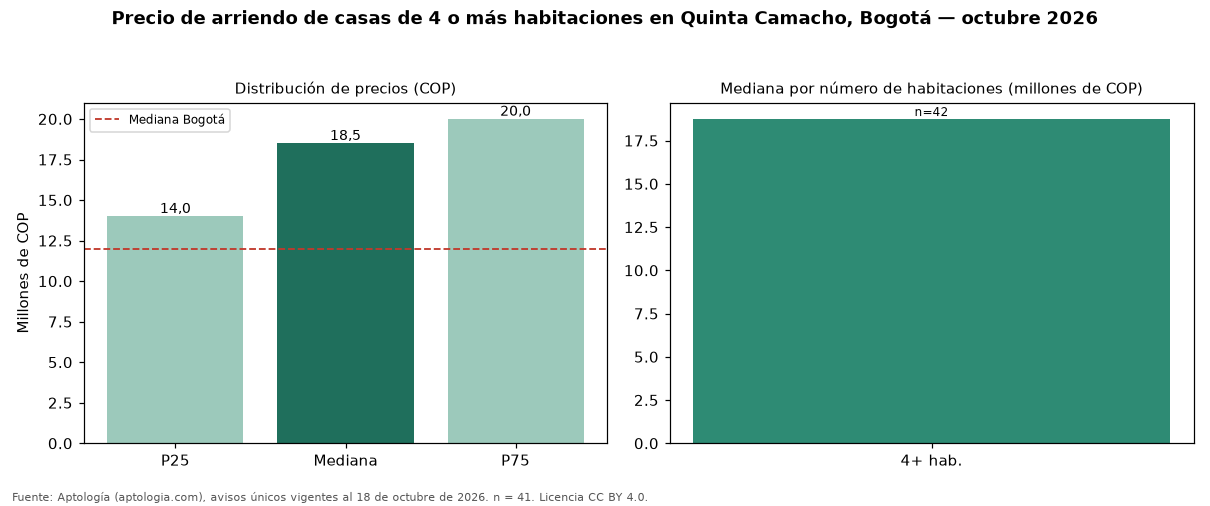

The data file committed next to this chart (first rows):
seccion, metrica, valor_cop, n
precio, p25, 14000000, 41
precio, mediana, 18500000, 41
precio, p75, 20000000, 41
cop_por_m2, p25, 31299, 41
cop_por_m2, mediana, 36900, 41
cop_por_m2, p75, 41667, 41
area, area_mediana_m2, 515.0, 41
habitaciones, 1, 20000000, 4
habitaciones, 3, 12000000, 4
habitaciones, 4+, 18750000, 42
administracion, mediana, 99999, 3
estrato, moda, 4, 
parqueadero, porcentaje_con_parqueadero, 82.9, 41
ciudad, mediana_ciudad, 12000000, 1902
ciudad, mediana_cop_por_m2_ciudad, 30000, 1902
